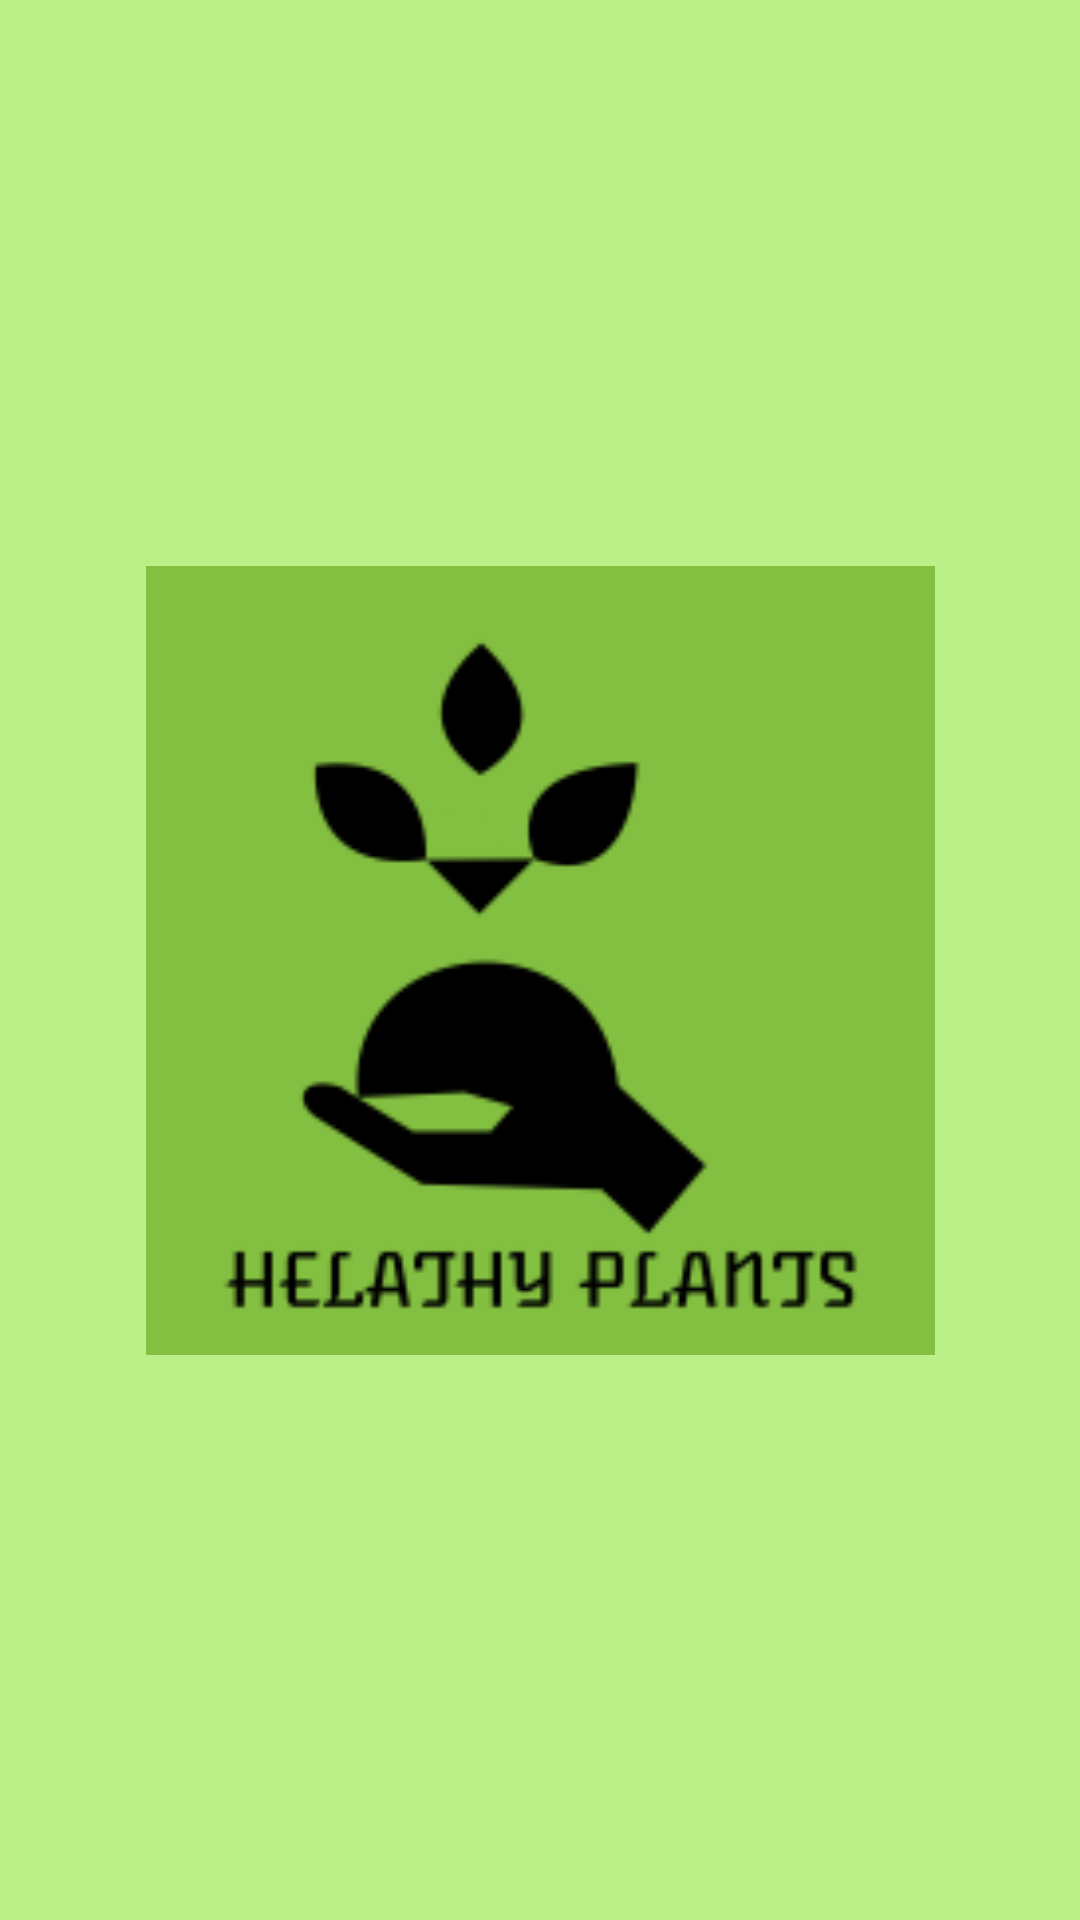

Android layout source for this screen:
<!-- AndroidManifest.xml: application theme Theme.HealthyPlants -->
<!-- res/layout/activity_splash_screen.xml -->
<?xml version="1.0" encoding="utf-8"?>
<androidx.constraintlayout.widget.ConstraintLayout xmlns:android="http://schemas.android.com/apk/res/android"
    xmlns:app="http://schemas.android.com/apk/res-auto"
    xmlns:tools="http://schemas.android.com/tools"
    android:layout_width="match_parent"
    android:layout_height="match_parent"
    tools:context=".Splash_Screen"
    android:background="#BBEF87">


    <ImageView
        android:id="@+id/imageView3"
        android:layout_width="263dp"
        android:layout_height="264dp"
        android:layout_centerHorizontal="true"
        android:layout_centerVertical="true"
        app:layout_constraintBottom_toBottomOf="parent"
        app:layout_constraintEnd_toEndOf="parent"
        app:layout_constraintStart_toStartOf="parent"
        app:layout_constraintTop_toTopOf="parent"
        app:srcCompat="@drawable/plant_logo" />

</androidx.constraintlayout.widget.ConstraintLayout>
<!-- resources referenced by this layout -->
<resources>
  <!-- drawable plant_logo: png bitmap (drawable-v24, 6069 bytes) -->
  <style name="Theme.HealthyPlants" parent="Theme.MaterialComponents.DayNight.DarkActionBar">
          
          <item name="colorPrimary">@color/purple_500</item>
          <item name="colorPrimaryVariant">@color/purple_700</item>
          <item name="colorOnPrimary">@color/white</item>
          
          <item name="colorSecondary">@color/teal_200</item>
          <item name="colorSecondaryVariant">@color/teal_700</item>
          <item name="colorOnSecondary">@color/black</item>
          
          <item name="android:statusBarColor" tools:targetApi="l">?attr/colorPrimaryVariant</item>
          
      </style>
  <!-- not gathered from this repository: default colours our renderer supplied (Android Studio template values) -->
  <color name="purple_500">#FF6200EE</color>
  <color name="purple_700">#FF3700B3</color>
  <color name="teal_200">#FF03DAC5</color>
  <color name="teal_700">#FF018786</color>
  <color name="black">#FF000000</color>
  <color name="white">#FFFFFFFF</color>
</resources>
